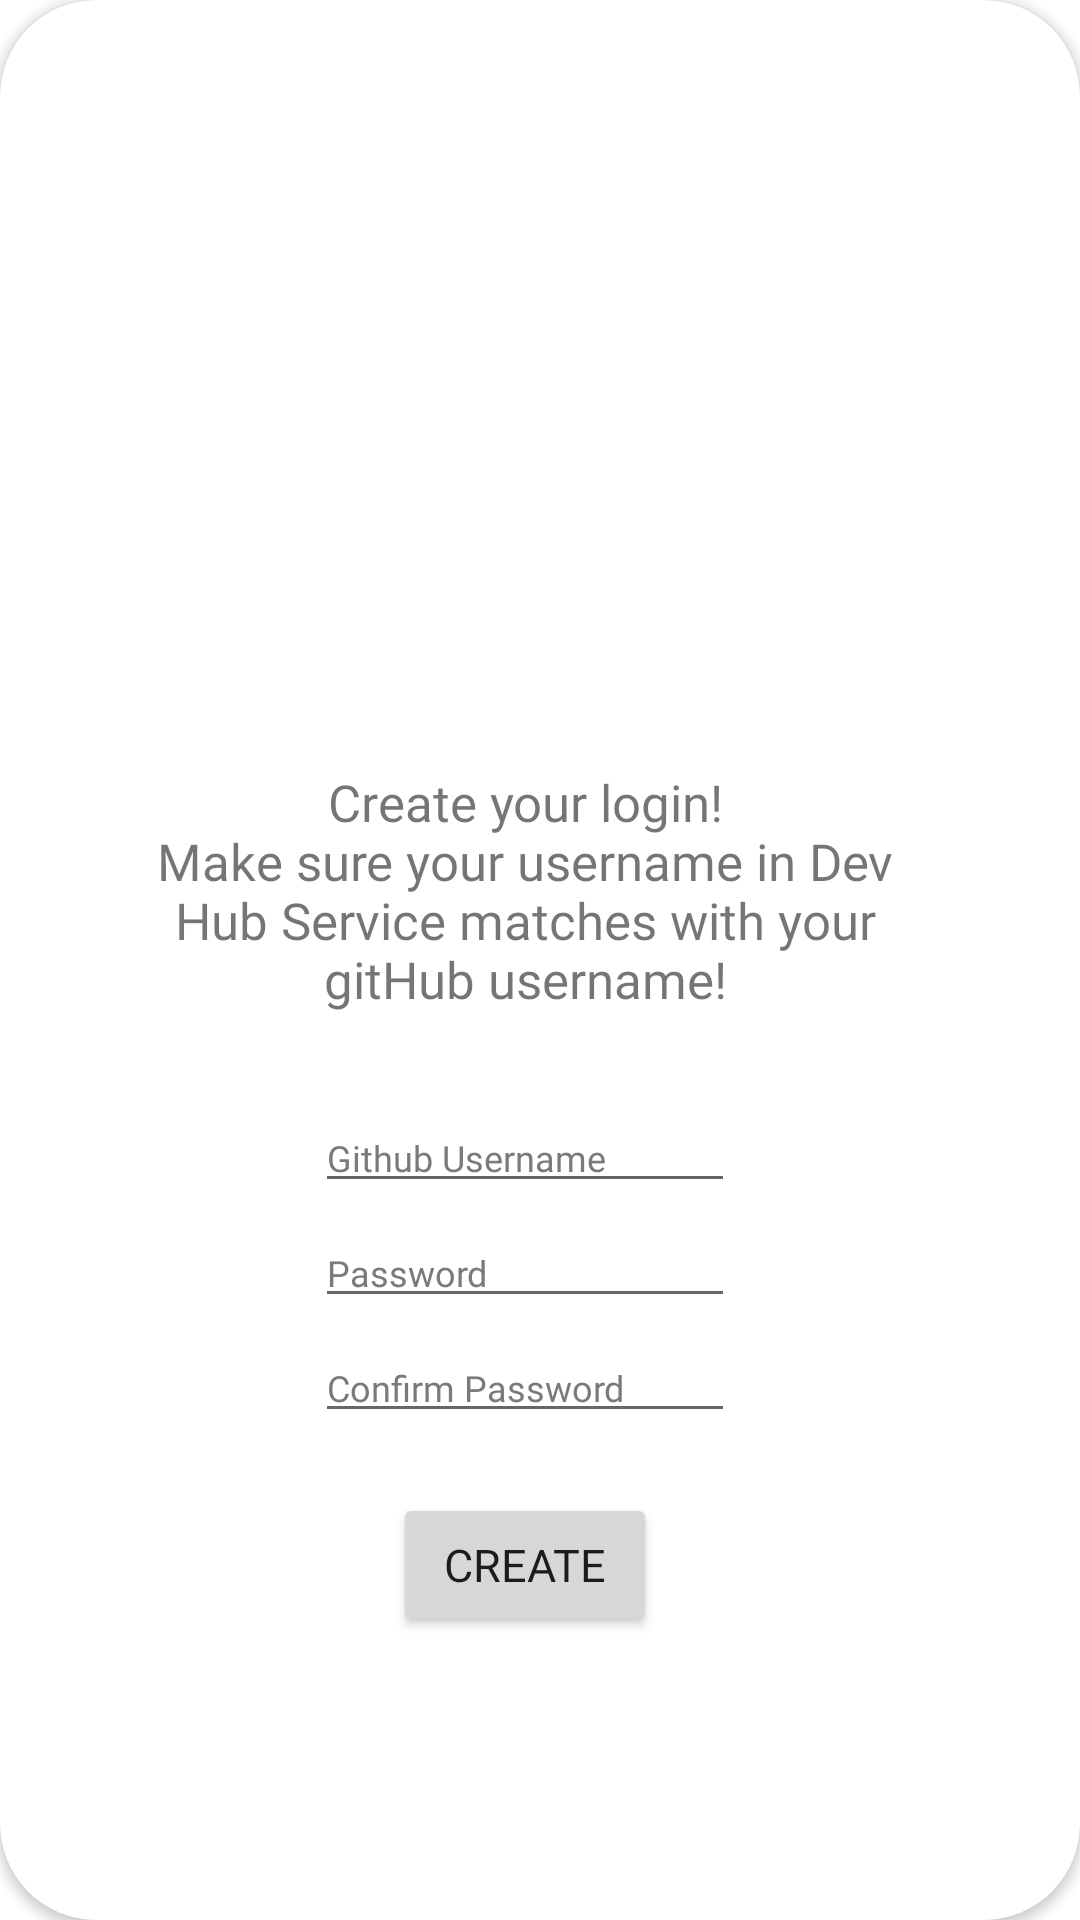

This screen was rendered from an Android layout file. Write that file and the resources it references.
<!-- AndroidManifest.xml: application theme Theme.DevHubService -->
<!-- res/layout/create_login_dialog.xml -->
<?xml version="1.0" encoding="utf-8"?>
<androidx.cardview.widget.CardView xmlns:android="http://schemas.android.com/apk/res/android"
    xmlns:app="http://schemas.android.com/apk/res-auto"
    xmlns:tools="http://schemas.android.com/tools"
    android:id="@+id/cl_createLoginDialog"
    android:layout_width="match_parent"
    android:layout_height="wrap_content"
    app:cardCornerRadius="32dp"
    android:orientation="vertical"
    style="@style/DialogTheme">

    <androidx.constraintlayout.widget.ConstraintLayout
        android:layout_width="350dp"
        android:layout_height="match_parent"
        android:orientation="vertical"

        >
    <ImageView
        android:id="@+id/iv_gitLogo"
        android:layout_width="191dp"
        android:layout_height="201dp"
        android:layout_marginTop="30dp"
        app:layout_constraintEnd_toEndOf="parent"
        app:layout_constraintStart_toStartOf="parent"
        app:layout_constraintTop_toTopOf="parent"
        app:srcCompat="@drawable/git_hub_logo" />

    <TextView
        android:id="@+id/tv_createYourLogin"
        android:layout_width="0dp"
        android:layout_height="wrap_content"
        android:layout_marginStart="40dp"
        android:layout_marginTop="25dp"
        android:layout_marginEnd="40dp"
        android:fontFamily="@font/poppins_regular"
        android:text="@string/createYourLogin"
        android:textAlignment="center"
        android:textSize="17sp"
        app:layout_constraintEnd_toEndOf="parent"
        app:layout_constraintStart_toStartOf="parent"
        app:layout_constraintTop_toBottomOf="@+id/iv_gitLogo" />

    <EditText
        android:id="@+id/et_newUsername"
        android:layout_width="wrap_content"
        android:layout_height="wrap_content"
        android:layout_marginTop="30dp"
        android:ems="10"
        android:fontFamily="@font/poppins_regular"
        android:inputType="textPersonName"
        android:hint="@string/enterWithGithubUsername"
        android:textColor="@color/light_grey"
        android:textColorHint="@color/light_grey"
        android:textSize="12sp"
        app:layout_constraintEnd_toEndOf="parent"
        app:layout_constraintStart_toStartOf="parent"
        app:layout_constraintTop_toBottomOf="@+id/tv_createYourLogin" />

    <EditText
        android:id="@+id/et_newPassword"
        android:layout_width="wrap_content"
        android:layout_height="wrap_content"
        android:layout_marginTop="5dp"
        android:ems="10"
        android:fontFamily="@font/poppins_regular"
        android:hint="@string/password"
        android:inputType="textPassword"
        android:textColor="@color/grey"
        android:textColorHint="@color/light_grey"
        android:textSize="12sp"
        app:layout_constraintEnd_toEndOf="parent"
        app:layout_constraintStart_toStartOf="parent"
        app:layout_constraintTop_toBottomOf="@+id/et_newUsername" />

    <EditText
        android:id="@+id/et_confirmNewPassword"
        android:layout_width="wrap_content"
        android:layout_height="wrap_content"
        android:layout_marginTop="5dp"
        android:ems="10"
        android:fontFamily="@font/poppins_regular"
        android:hint="@string/confirmPassword"
        android:inputType="textPassword"
        android:textColor="@color/grey"
        android:textColorHint="@color/light_grey"
        android:textSize="12sp"
        app:layout_constraintEnd_toEndOf="parent"
        app:layout_constraintStart_toStartOf="parent"
        app:layout_constraintTop_toBottomOf="@+id/et_newPassword" />

        <Button
            android:id="@+id/bt_createLogin"
            android:layout_width="wrap_content"
            android:layout_height="wrap_content"
            android:layout_marginTop="20dp"
            android:layout_marginBottom="30dp"
            android:fontFamily="@font/poppins_medium"
            android:text="@string/create"
            android:textSize="15sp"
            app:cornerRadius="10dp"
            app:layout_constraintBottom_toBottomOf="parent"
            app:layout_constraintEnd_toEndOf="parent"
            app:layout_constraintStart_toStartOf="parent"
            app:layout_constraintTop_toBottomOf="@+id/et_confirmNewPassword"
            app:layout_constraintVertical_bias="0.0" />
    </androidx.constraintlayout.widget.ConstraintLayout>
</androidx.cardview.widget.CardView>
<!-- resources referenced by this layout -->
<resources>
  <color name="grey">#474747</color>
  <color name="light_grey">#7A7A7A</color>
  <string name="confirmPassword">Confirm Password</string>
  <string name="create">Create</string>
  <string name="createYourLogin">Create your login!\nMake sure your username in Dev Hub Service matches with your gitHub username!</string>
  <string name="enterWithGithubUsername">Github Username</string>
  <string name="password">Password</string>
  <style name="DialogTheme" parent="Theme.Design.Light.BottomSheetDialog">
          <item name="android:background">@android:color/transparent</item>
      </style>
  <style name="Theme.DevHubService" parent="Theme.MaterialComponents.DayNight.DarkActionBar">
          
          <item name="colorPrimary">@color/black</item>
          <item name="colorPrimaryVariant">@color/purple_700</item>
          <item name="colorOnPrimary">@color/white</item>
          
          <item name="colorSecondary">#7A7A7A</item>
          <item name="colorSecondaryVariant">@color/teal_700</item>
          <item name="colorOnSecondary">@color/black</item>
          
          <item name="android:statusBarColor" tools:targetApi="l">?attr/colorPrimary</item>
          
      </style>
  <color name="black">#FF000000</color>
  <color name="purple_700">#FF3700B3</color>
  <color name="white">#FFFFFFFF</color>
  <color name="teal_700">#FF018786</color>
</resources>
